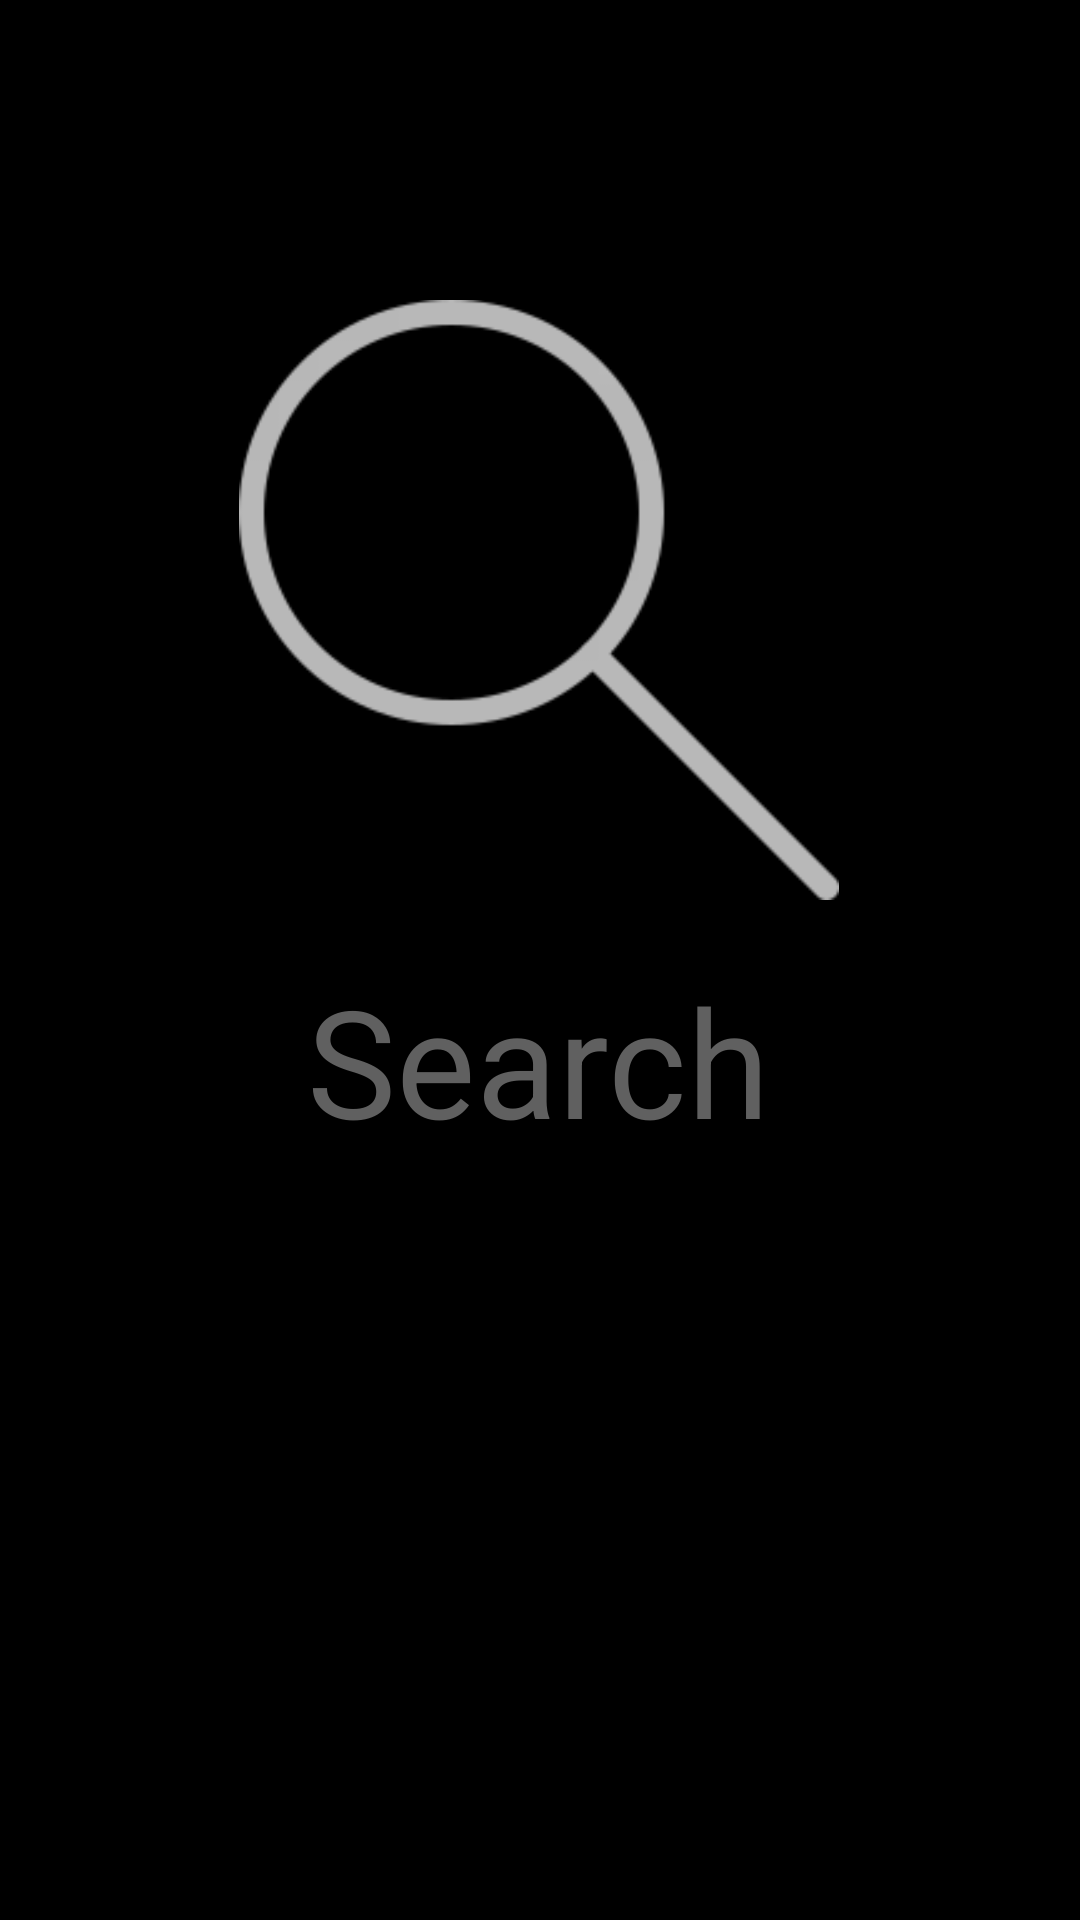

This screen was rendered from an Android layout file. Write that file and the resources it references.
<!-- AndroidManifest.xml: application theme Material.AppThemeDark.ActionBar -->
<!-- res/layout/fragment_search_dialog.xml -->
<?xml version="1.0" encoding="utf-8"?>
<androidx.constraintlayout.widget.ConstraintLayout xmlns:android="http://schemas.android.com/apk/res/android"
    xmlns:app="http://schemas.android.com/apk/res-auto"
    android:layout_width="match_parent"
    android:layout_height="match_parent"
    android:background="@color/black">
    <ImageView
        android:id="@+id/image_search_icon"
        android:layout_width="200dp"
        android:layout_height="200dp"
        android:layout_marginTop="100dp"
        android:layout_marginBottom="265dp"
        android:background="@drawable/search_icon"
        app:layout_constraintBottom_toTopOf="@+id/text_search"
        app:layout_constraintEnd_toEndOf="parent"
        app:layout_constraintHorizontal_bias="0.497"
        app:layout_constraintStart_toStartOf="parent"
        app:layout_constraintTop_toTopOf="parent" />

    <TextView
        android:id="@+id/text_search"
        android:layout_width="wrap_content"
        android:layout_height="wrap_content"
        android:layout_marginTop="20dp"
        android:text="@string/search"
        android:textColor="@color/grey_dark"
        android:textSize="50sp"
        app:layout_constraintEnd_toEndOf="parent"
        app:layout_constraintHorizontal_bias="0.498"
        app:layout_constraintStart_toStartOf="parent"
        app:layout_constraintTop_toBottomOf="@+id/image_search_icon" />

    <androidx.recyclerview.widget.RecyclerView
        android:id="@+id/search_recyclerview"
        android:layout_width="match_parent"
        android:layout_height="match_parent"
        android:scrollbars="vertical"
        android:background="@color/black"

        android:visibility="gone"
        app:layout_constraintBottom_toBottomOf="parent"
        app:layout_constraintEnd_toStartOf="parent"
        app:layout_constraintStart_toStartOf="parent"
        app:layout_constraintTop_toTopOf="parent" />


</androidx.constraintlayout.widget.ConstraintLayout>
<!-- resources referenced by this layout -->
<resources>
  <color name="black">#000000</color>
  <color name="grey_dark">#606060</color>
  <!-- drawable search_icon: webp bitmap (drawable, 2768 bytes) -->
  <string name="search">Search</string>
  <style name="Material.AppThemeDark.ActionBar" parent="Material.AppThemeDark">
          <item name="windowActionBar">true</item>
          <item name="windowNoTitle">true</item>
  
      </style>
  <style name="Material.AppThemeDark" parent="Theme.AppCompat">
          <item name="colorPrimary">@color/colorBackgroundDark</item>
          <item name="colorPrimaryDark">@color/colorBackgroundDark</item>
          <item name="colorAccent">@color/colorAccent</item>
          <item name="subtitleTextColor">@color/almost_pure_white</item>
          <item name="colorBackgroundFloating">@color/colorBackgroundDark</item>
  
      </style>
  <color name="colorBackgroundDark">#121212</color>
  <color name="colorAccent">#D81B60</color>
  <color name="almost_pure_white">#f5f5f5</color>
</resources>
